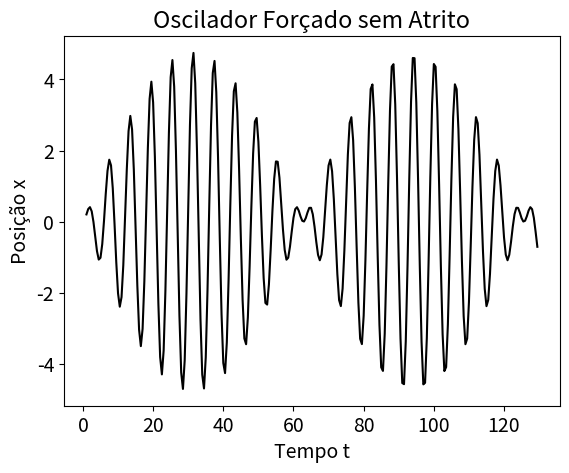
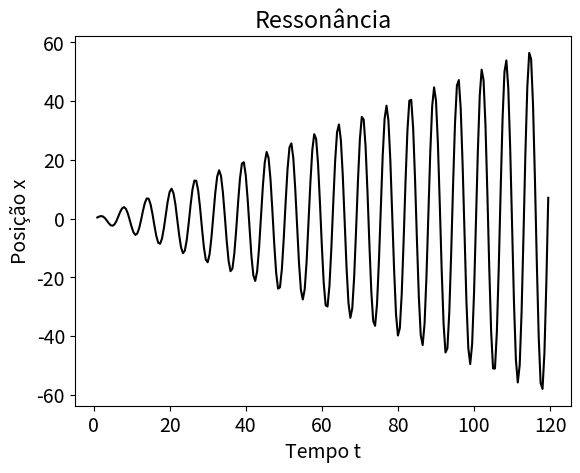

Reproduce these figures in Python, in order.
# Importar bibliotecas
import matplotlib.pyplot as plt
import numpy as np
from math import sin

plt.rcParams.update({'font.size': 14})

# Definir funcao
# Podem alterar os valores default para verem o que acontece
def forced_oscilator(t, frequency = 1., base_force = 1., base_frequency = 1.1):
    first_term = base_force / (base_frequency**2 - frequency**2)
    return first_term * sin( (frequency*t + base_frequency*t) / 2) * sin( (base_frequency*t - frequency*t) / 2)

# Ressonancia
def forced_ressonance(t, base_force=1, base_frequency=1):
    return base_force / 2*base_frequency * t * sin(base_frequency*t)

# Definir valores para plot
time = np.arange(1,130,0.5)
position = np.vectorize(forced_oscilator)

# Realizar Plot
fig = plt.figure()
plt.title("Oscilador Forçado sem Atrito")
plt.xlabel("Tempo t")
plt.ylabel("Posição x")
plt.plot(time,position(time),color="black")
fig.savefig("freq_forcada.png",dpi=200)

# Pontos
time = np.arange(1,120,0.5)
posicao = np.vectorize(forced_ressonance)

# Plot
fig1 = plt.figure()
plt.title("Ressonância")
plt.xlabel("Tempo t")
plt.ylabel("Posição x")
plt.plot(time,posicao(time),color="black")
fig1.savefig("freq_ressonancia.png",dpi=200)

